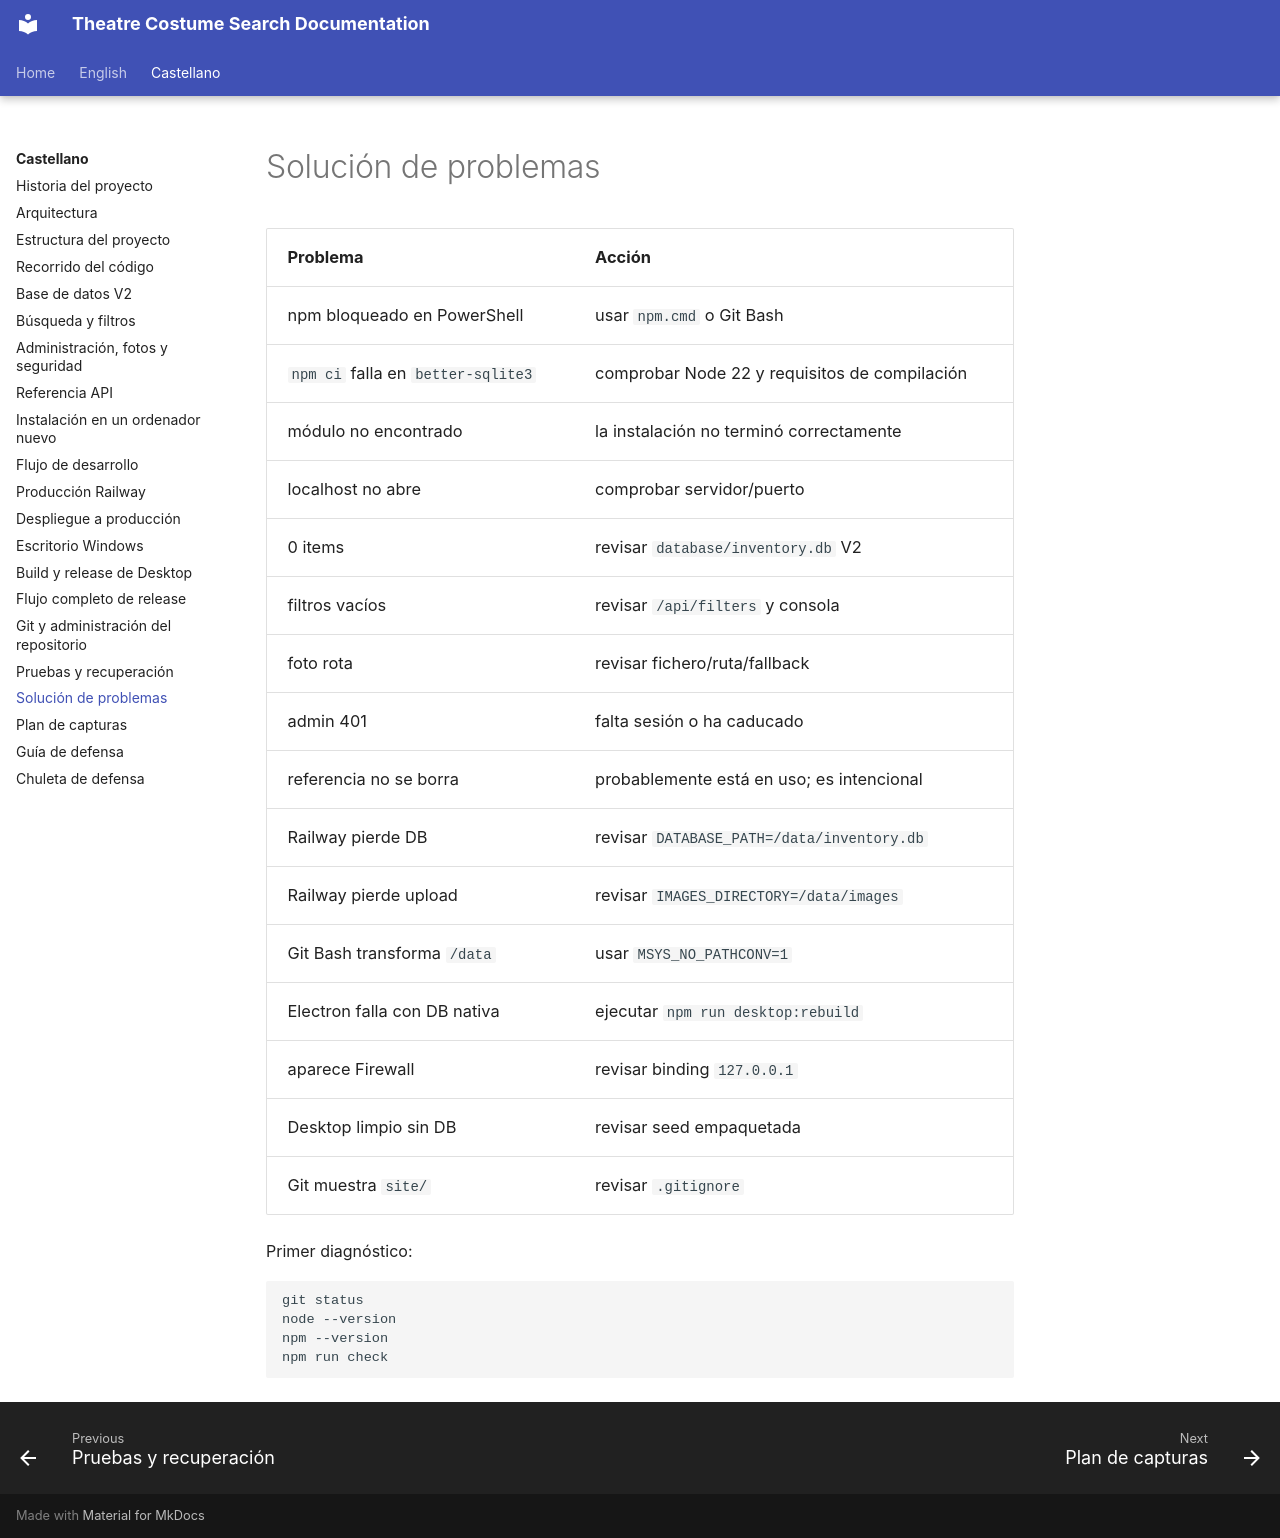

repository: hztpserg/theatre-costume-search-docs · page: es/solucion-problemas/index.html · generator: mkdocs

# Solución de problemas

| Problema | Acción |
|---|---|
| npm bloqueado en PowerShell | usar `npm.cmd` o Git Bash |
| `npm ci` falla en `better-sqlite3` | comprobar Node 22 y requisitos de compilación |
| módulo no encontrado | la instalación no terminó correctamente |
| localhost no abre | comprobar servidor/puerto |
| 0 items | revisar `database/inventory.db` V2 |
| filtros vacíos | revisar `/api/filters` y consola |
| foto rota | revisar fichero/ruta/fallback |
| admin 401 | falta sesión o ha caducado |
| referencia no se borra | probablemente está en uso; es intencional |
| Railway pierde DB | revisar `DATABASE_PATH=/data/inventory.db` |
| Railway pierde upload | revisar `IMAGES_DIRECTORY=/data/images` |
| Git Bash transforma `/data` | usar `MSYS_NO_PATHCONV=1` |
| Electron falla con DB nativa | ejecutar `npm run desktop:rebuild` |
| aparece Firewall | revisar binding `127.0.0.1` |
| Desktop limpio sin DB | revisar seed empaquetada |
| Git muestra `site/` | revisar `.gitignore` |

Primer diagnóstico:

```bash
git status
node --version
npm --version
npm run check
```
